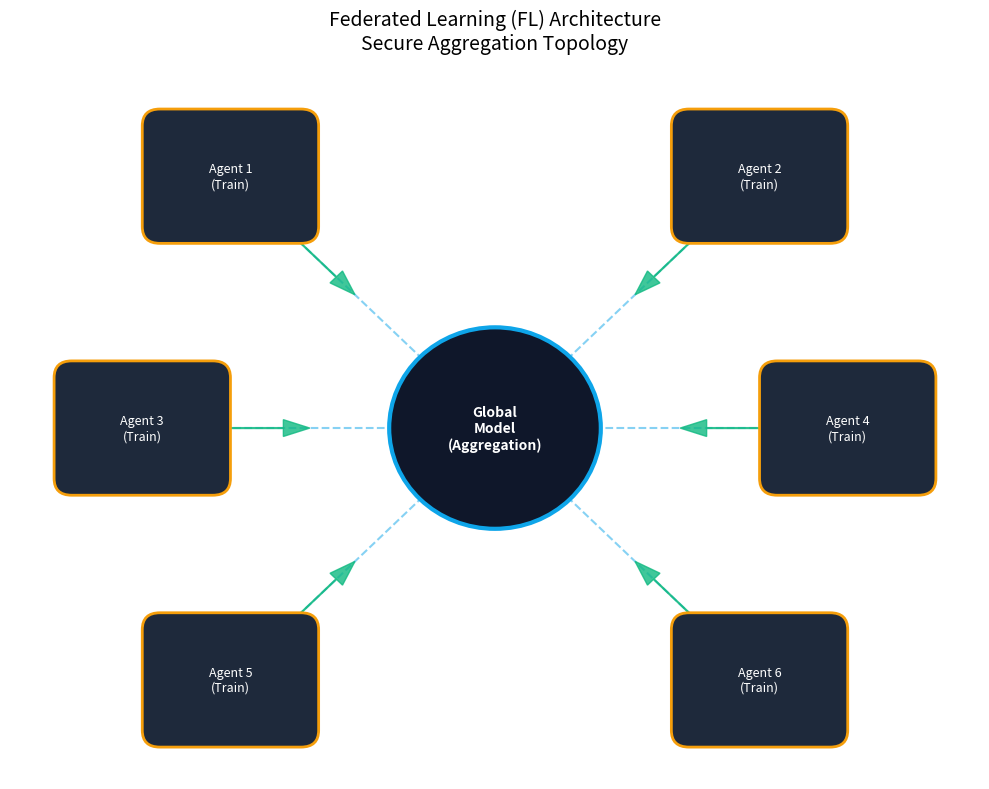

Write the Python code that produced this figure. (Note: this script raises an exception after producing the figure.)

import matplotlib.pyplot as plt
import matplotlib.patches as patches
import networkx as nx
import numpy as np

def draw_fl_graph(output_path):
    """Draws a Hub-and-Spoke Federated Learning architecture."""
    plt.figure(figsize=(10, 8))
    ax = plt.gca()
    
    # Define positions
    center = (0.5, 0.5)
    spokes = [
        (0.2, 0.8), (0.8, 0.8),
        (0.1, 0.5), (0.9, 0.5),
        (0.2, 0.2), (0.8, 0.2)
    ]
    
    # Draw connections
    for spoke in spokes:
        plt.plot([center[0], spoke[0]], [center[1], spoke[1]], 
                 color='#0ea5e9', linestyle='--', alpha=0.5, zorder=1)
        
        # Draw gradient flow arrows (simplified)
        mid_x = (center[0] + spoke[0]) / 2
        mid_y = (center[1] + spoke[1]) / 2
        plt.arrow(spoke[0], spoke[1], (center[0]-spoke[0])*0.4, (center[1]-spoke[1])*0.4,
                  head_width=0.02, color='#10b981', alpha=0.8, zorder=2)

    # Draw Central Server
    circle = plt.Circle(center, 0.12, color='#0f172a', ec='#0ea5e9', lw=3, zorder=3)
    ax.add_patch(circle)
    plt.text(center[0], center[1], "Global\nModel\n(Aggregation)", 
             ha='center', va='center', color='white', fontweight='bold', fontsize=10)

    # Draw Agents
    for i, spoke in enumerate(spokes):
        rect = patches.FancyBboxPatch((spoke[0]-0.08, spoke[1]-0.06), 0.16, 0.12,
                                      boxstyle="round,pad=0.02",
                                      fc='#1e293b', ec='#f59e0b', lw=2, zorder=3)
        ax.add_patch(rect)
        plt.text(spoke[0], spoke[1], f"Agent {i+1}\n(Train)", 
                 ha='center', va='center', color='white', fontsize=9)

    plt.title("Federated Learning (FL) Architecture\nSecure Aggregation Topology", fontsize=14, pad=20)
    plt.axis('off')
    plt.tight_layout()
    plt.savefig(output_path, dpi=300, facecolor='white', bbox_inches='tight')
    plt.close()

def draw_oft_graph(output_path):
    """Draws a conceptual diagram of Orthogonal Finetuning (OFT)."""
    fig, ax = plt.subplots(figsize=(12, 6))
    
    # Pre-trained Weights (Fixed)
    rect_base = patches.Rectangle((0.1, 0.3), 0.2, 0.4, linewidth=2, edgecolor='#334155', facecolor='#cbd5e1')
    ax.add_patch(rect_base)
    ax.text(0.2, 0.5, "W_0\n(Frozen)", ha='center', va='center', fontsize=12, fontweight='bold')
    
    # Multiplication Sign
    ax.text(0.35, 0.5, "×", ha='center', va='center', fontsize=24, color='#64748b')
    
    # Orthogonal Matrix R (Block Diagonal)
    rect_ortho = patches.Rectangle((0.4, 0.3), 0.2, 0.4, linewidth=2, edgecolor='#0ea5e9', facecolor='#e0f2fe')
    ax.add_patch(rect_ortho)
    
    # Blocks inside R
    for i in range(4):
        y = 0.31 + i*0.095
        block = patches.Rectangle((0.41, y), 0.18, 0.08, linewidth=1, edgecolor='#0284c7', facecolor='#38bdf8', alpha=0.5)
        ax.add_patch(block)
        
    ax.text(0.5, 0.5, "R\n(Orthogonal)", ha='center', va='center', fontsize=12, fontweight='bold', color='#0369a1')
    
    # Equals Sign
    ax.text(0.65, 0.5, "=", ha='center', va='center', fontsize=24, color='#64748b')
    
    # Resulting Adapted Weights
    rect_res = patches.Rectangle((0.7, 0.3), 0.2, 0.4, linewidth=2, edgecolor='#10b981', facecolor='#d1fae5')
    ax.add_patch(rect_res)
    ax.text(0.8, 0.5, "W'\n(Adapted)", ha='center', va='center', fontsize=12, fontweight='bold', color='#047857')

    # Annotations
    ax.annotate("Preserves Hyperspherical Energy", xy=(0.5, 0.28), xytext=(0.5, 0.1),
                arrowprops=dict(facecolor='black', shrink=0.05),
                ha='center')
    
    plt.xlim(0, 1)
    plt.ylim(0, 1)
    plt.title("Orthogonal Finetuning (OFT) Mechanism\nStable Adaptation via Orthogonal Transformation", fontsize=14)
    plt.axis('off')
    plt.tight_layout()
    plt.savefig(output_path, dpi=300, facecolor='white', bbox_inches='tight')
    plt.close()

if __name__ == "__main__":
    print("Generating graphs...")
    draw_fl_graph("artifacts/fl_architecture.png")
    draw_oft_graph("artifacts/oft_mechanism.png")
    print("Graphs generated in artifacts/")
